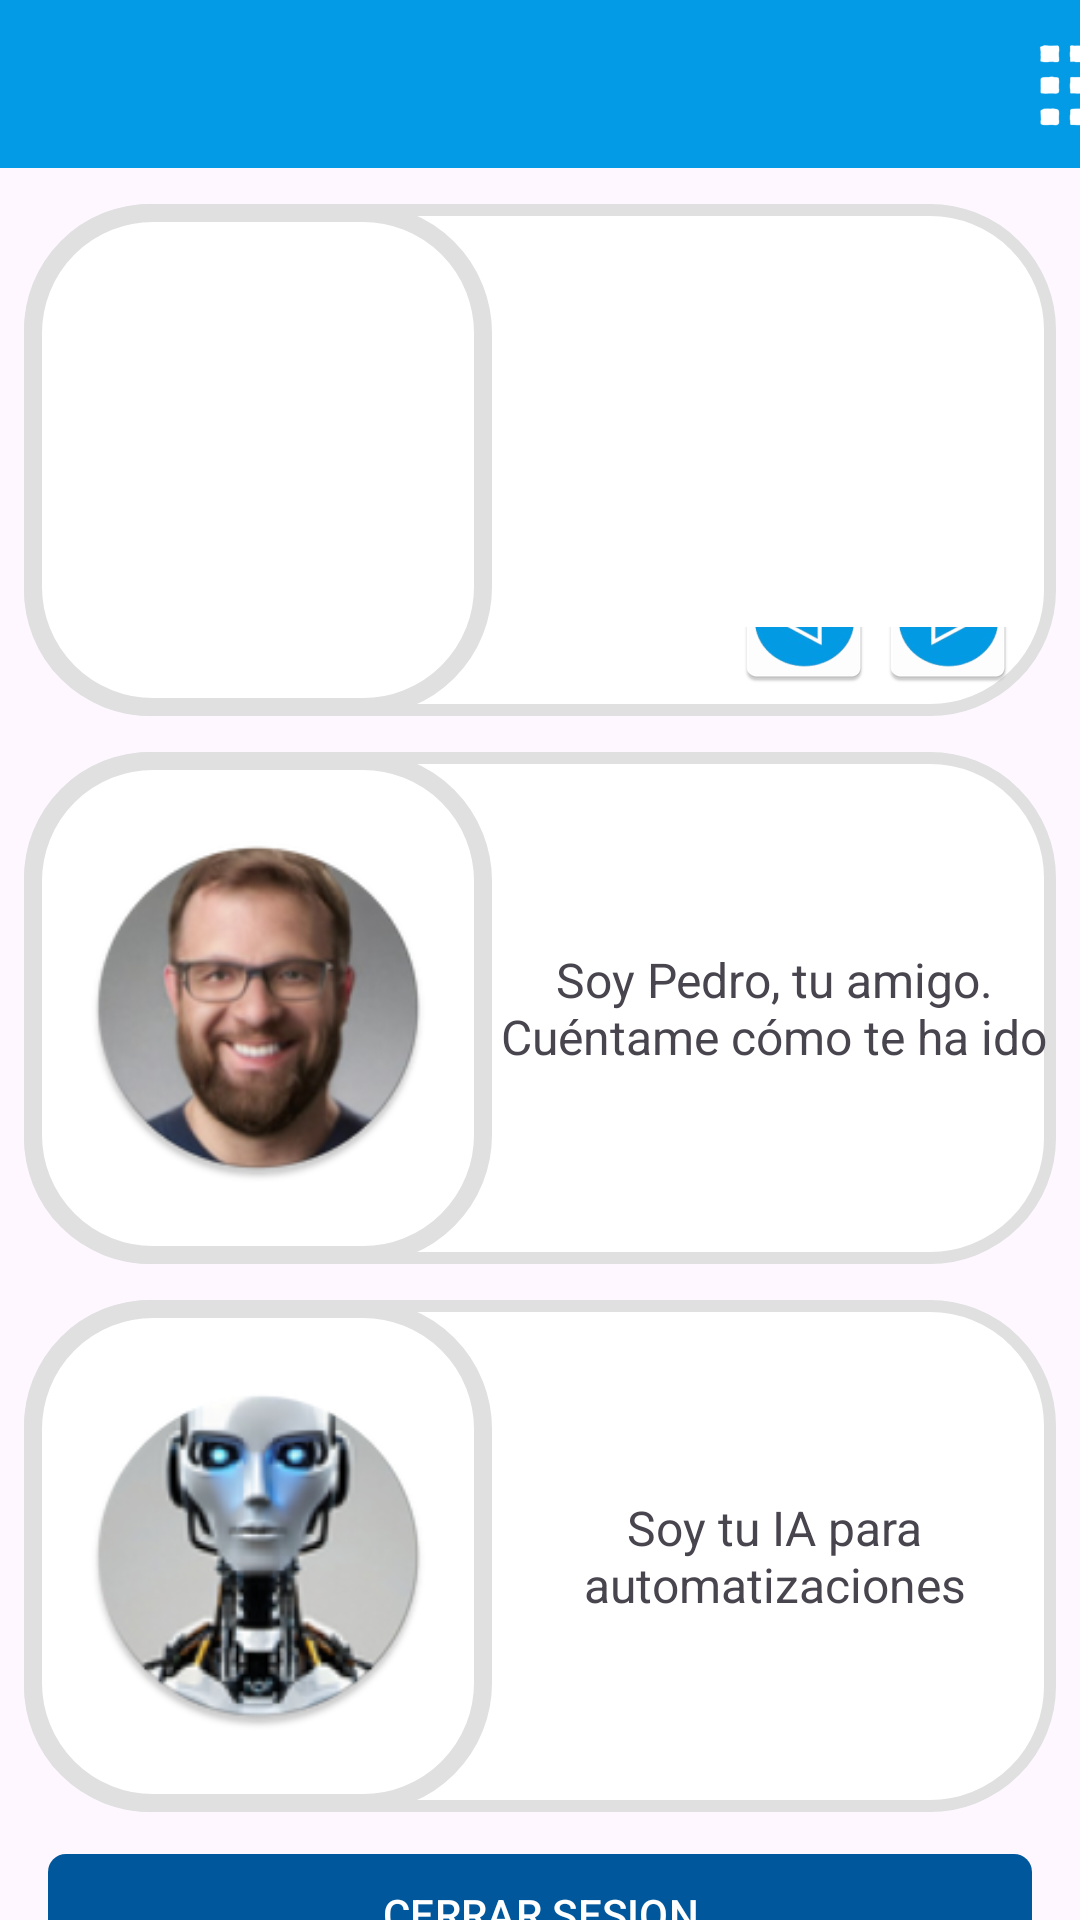

Reconstruct the res/layout file that produces this screen, plus the resources it refers to.
<!-- AndroidManifest.xml: application theme Theme.Minerv_IA -->
<!-- res/layout/activity_home.xml -->
<?xml version="1.0" encoding="utf-8"?>
<androidx.constraintlayout.widget.ConstraintLayout xmlns:android="http://schemas.android.com/apk/res/android"
    xmlns:app="http://schemas.android.com/apk/res-auto"
    xmlns:tools="http://schemas.android.com/tools"
    android:id="@+id/usuarioTextView"
    android:layout_width="match_parent"
    android:layout_height="match_parent"
    tools:context=".ui.HomeActivity">

    
    <androidx.appcompat.widget.Toolbar
        android:id="@+id/toolbar_auth"
        android:layout_width="match_parent"
        android:layout_height="56dp"
        android:background="@color/light_blue_600"
        android:fontFamily="sans-serif"
        android:textAlignment="center"
        android:textStyle="bold"
        app:layout_constraintEnd_toEndOf="parent"
        app:layout_constraintStart_toStartOf="parent"
        app:layout_constraintTop_toTopOf="parent"
        app:titleTextColor="@color/white" />

    <LinearLayout
        android:id="@+id/primera_seccion"
        android:layout_width="0dp"
        android:layout_height="0dp"
        android:layout_marginStart="8dp"
        android:layout_marginTop="12dp"
        android:layout_marginEnd="8dp"
        android:background="@drawable/border"
        android:orientation="horizontal"
        app:layout_constraintEnd_toEndOf="parent"
        app:layout_constraintHeight_percent="0.2666"
        app:layout_constraintStart_toStartOf="parent"
        app:layout_constraintTop_toBottomOf="@id/toolbar_auth">

        <ImageButton
            android:id="@+id/btnProfesionIA"
            android:layout_width="0dp"
            android:layout_height="match_parent"
            android:layout_weight="0.83"
            android:background="@drawable/border_round"
            android:contentDescription="@string/seleccionar_tipo"
            android:padding="20dp"
            android:scaleType="fitCenter"
            android:src="@mipmap/ic_launcher" />

        <LinearLayout
            android:layout_width="0dp"
            android:layout_height="match_parent"
            android:layout_weight="1"
            android:orientation="vertical">

            <TextView
                android:id="@+id/txtDescripcionProfesionIA"
                android:layout_width="match_parent"
                android:layout_height="113dp"
                android:layout_marginTop="24dp"
                android:layout_marginBottom="4dp"
                android:gravity="center"
                android:textSize="16sp" />

            <LinearLayout
                android:layout_width="match_parent"
                android:layout_height="wrap_content"
                android:layout_marginEnd="12dp"
                android:layout_marginBottom="8dp"
                android:gravity="end|bottom"
                android:orientation="horizontal">

                <ImageButton
                    android:id="@+id/btnFlechaIzquierda"
                    android:layout_width="48dp"
                    android:layout_height="48dp"
                    android:background="?attr/selectableItemBackground"
                    android:contentDescription="@string/flecha_izquierda"
                    android:scaleType="centerInside"
                    android:src="@mipmap/ic_flecha_izquierda" />

                <ImageButton
                    android:id="@+id/btnFlechaDerecha"
                    android:layout_width="48dp"
                    android:layout_height="48dp"
                    android:background="?attr/selectableItemBackground"
                    android:contentDescription="@string/flecha_derecha"
                    android:scaleType="centerInside"
                    android:src="@mipmap/ic_flecha_derecha" />
            </LinearLayout>
        </LinearLayout>
    </LinearLayout>


    
    <LinearLayout
        android:id="@+id/segunda_seccion"
        android:layout_width="0dp"
        android:layout_height="0dp"
        android:layout_marginStart="8dp"
        android:layout_marginTop="12dp"
        android:layout_marginEnd="8dp"
        android:background="@drawable/border"
        android:gravity="center_vertical"
        android:orientation="horizontal"
        app:layout_constraintEnd_toEndOf="parent"
        app:layout_constraintHeight_percent="0.2666"
        app:layout_constraintStart_toStartOf="parent"
        app:layout_constraintTop_toBottomOf="@id/primera_seccion">

        <ImageButton
            android:id="@+id/btnAmigoIA"
            android:layout_width="0dp"
            android:layout_height="match_parent"
            android:layout_weight="0.83"
            android:background="@drawable/border_round"
            android:contentDescription="@string/segunda_acci_n"
            android:paddingHorizontal="20dp"
            android:scaleType="fitCenter"
            android:src="@mipmap/avatar_amigo_round" />

        <TextView
            android:id="@+id/txtDescripcionAmigoIA"
            android:layout_width="0dp"
            android:layout_height="wrap_content"
            android:layout_weight="1"
            android:gravity="center"
            android:text="@string/seleccion_ia_tipo_amigo"
            android:textSize="16sp" />
    </LinearLayout>

    
    <LinearLayout
        android:id="@+id/tercera_seccion"
        android:layout_width="0dp"
        android:layout_height="0dp"
        android:layout_marginStart="8dp"
        android:layout_marginTop="12dp"
        android:layout_marginEnd="8dp"
        android:background="@drawable/border"
        android:gravity="center_vertical"
        android:orientation="horizontal"
        app:layout_constraintEnd_toEndOf="parent"
        app:layout_constraintHeight_percent="0.2666"
        app:layout_constraintStart_toStartOf="parent"
        app:layout_constraintTop_toBottomOf="@id/segunda_seccion">

        <ImageButton
            android:id="@+id/btnAutomataIA"
            android:layout_width="0dp"
            android:layout_height="match_parent"
            android:layout_weight="0.83"
            android:background="@drawable/border_round"
            android:contentDescription="@string/tercera_acci_n"
            android:paddingHorizontal="20dp"
            android:scaleType="fitCenter"
            android:src="@mipmap/avatar_automata_round" />

        <TextView
            android:id="@+id/txtDescripcionAutomataIA"
            android:layout_width="0dp"
            android:layout_height="wrap_content"
            android:layout_weight="1"
            android:gravity="center"
            android:text="@string/seleccion_ia_tipo_automatizacion"
            android:textSize="16sp" />
    </LinearLayout>

    
    <com.google.android.material.button.MaterialButton
        android:id="@+id/btnCerrarSesion"
        android:layout_width="match_parent"
        android:layout_height="wrap_content"
        android:layout_marginStart="16dp"
        android:layout_marginTop="10dp"
        android:layout_marginEnd="16dp"
        android:layout_marginBottom="10dp"
        android:minHeight="48dp"
        android:text="@string/cerrar_sesion"
        android:textColor="@color/white"
        app:backgroundTint="@color/light_blue_900"
        app:cornerRadius="6dp"
        app:layout_constraintEnd_toEndOf="parent"
        app:layout_constraintStart_toStartOf="parent"
        app:layout_constraintTop_toBottomOf="@+id/tercera_seccion" />

    
    <ImageButton
        android:id="@+id/btnIrAConfigActivity"
        android:layout_width="56dp"
        android:layout_height="51dp"
        android:layout_marginStart="336dp"
        android:layout_marginBottom="2dp"
        android:background="@android:color/transparent"
        android:contentDescription="@string/ir_a_formulario"
        android:scaleType="centerInside"
        android:src="@mipmap/ic_formulario_foreground"
        app:layout_constraintBottom_toBottomOf="@+id/toolbar_auth"
        app:layout_constraintStart_toStartOf="@+id/toolbar_auth" />

</androidx.constraintlayout.widget.ConstraintLayout>
<!-- resources referenced by this layout -->
<resources>
  <color name="light_blue_600">#FF039BE5</color>
  <color name="light_blue_900">#FF01579B</color>
  <color name="white">#FFFFFFFF</color>
  <!-- drawable border (drawable) -->
  <?xml version="1.0" encoding="utf-8"?>
  <shape xmlns:android="http://schemas.android.com/apk/res/android">
      <solid android:color="@android:color/white" />
      <stroke
          android:color="@color/gray_chat"
          android:width="4dp"/>
      <corners android:radius="40dp" />
  </shape>
  <!-- drawable border_round (drawable) -->
  <?xml version="1.0" encoding="utf-8"?>
  <shape xmlns:android="http://schemas.android.com/apk/res/android">
      <solid android:color="@android:color/white"/>
      <stroke
          android:color="@color/gray_chat"
          android:width="6dp"/>
      <corners android:radius="40dp"/>
  </shape>
  <!-- mipmap avatar_amigo_round: webp bitmap (mipmap-hdpi, 6562 bytes) -->
  <!-- mipmap avatar_automata_round: webp bitmap (mipmap-hdpi, 7048 bytes) -->
  <!-- mipmap ic_flecha_derecha: webp bitmap (mipmap-hdpi, 2866 bytes) -->
  <!-- mipmap ic_flecha_izquierda: webp bitmap (mipmap-hdpi, 3008 bytes) -->
  <!-- mipmap ic_formulario_foreground (drawable) -->
  <vector xmlns:android="http://schemas.android.com/apk/res/android"
      android:width="108dp"
      android:height="108dp"
      android:viewportWidth="24"
      android:viewportHeight="24"
      android:tint="#000000">
    <group android:scaleX="0.7639024"
        android:scaleY="0.7639024"
        android:translateX="2.8331707"
        android:translateY="2.8331707">
      <path
          android:fillColor="@android:color/white"
          android:pathData="M3,17h18v-2H3V17zM3,20h18v-1H3V20zM3,13h18v-3H3V13zM3,4v4h18V4H3z"/>
    </group>
  </vector>
  <string name="cerrar_sesion">CERRAR SESION</string>
  <string name="flecha_derecha">flecha derecha</string>
  <string name="flecha_izquierda">flecha izquierda</string>
  <string name="ir_a_formulario">Ir a formulario</string>
  <string name="segunda_acci_n">Segunda acción</string>
  <string name="seleccion_ia_tipo_amigo">Soy Pedro, tu amigo. Cuéntame cómo te ha ido</string>
  <string name="seleccion_ia_tipo_automatizacion">Soy tu IA para automatizaciones </string>
  <string name="seleccionar_tipo">Seleccionar tipo</string>
  <string name="tercera_acci_n">Tercera acción</string>
  <style name="Theme.Minerv_IA" parent="Base.Theme.Minerv_IA" />
  <color name="gray_chat">#e0e0e0</color>
  <style name="Base.Theme.Minerv_IA" parent="Theme.Material3.DayNight.NoActionBar">
          
          
      </style>
</resources>
